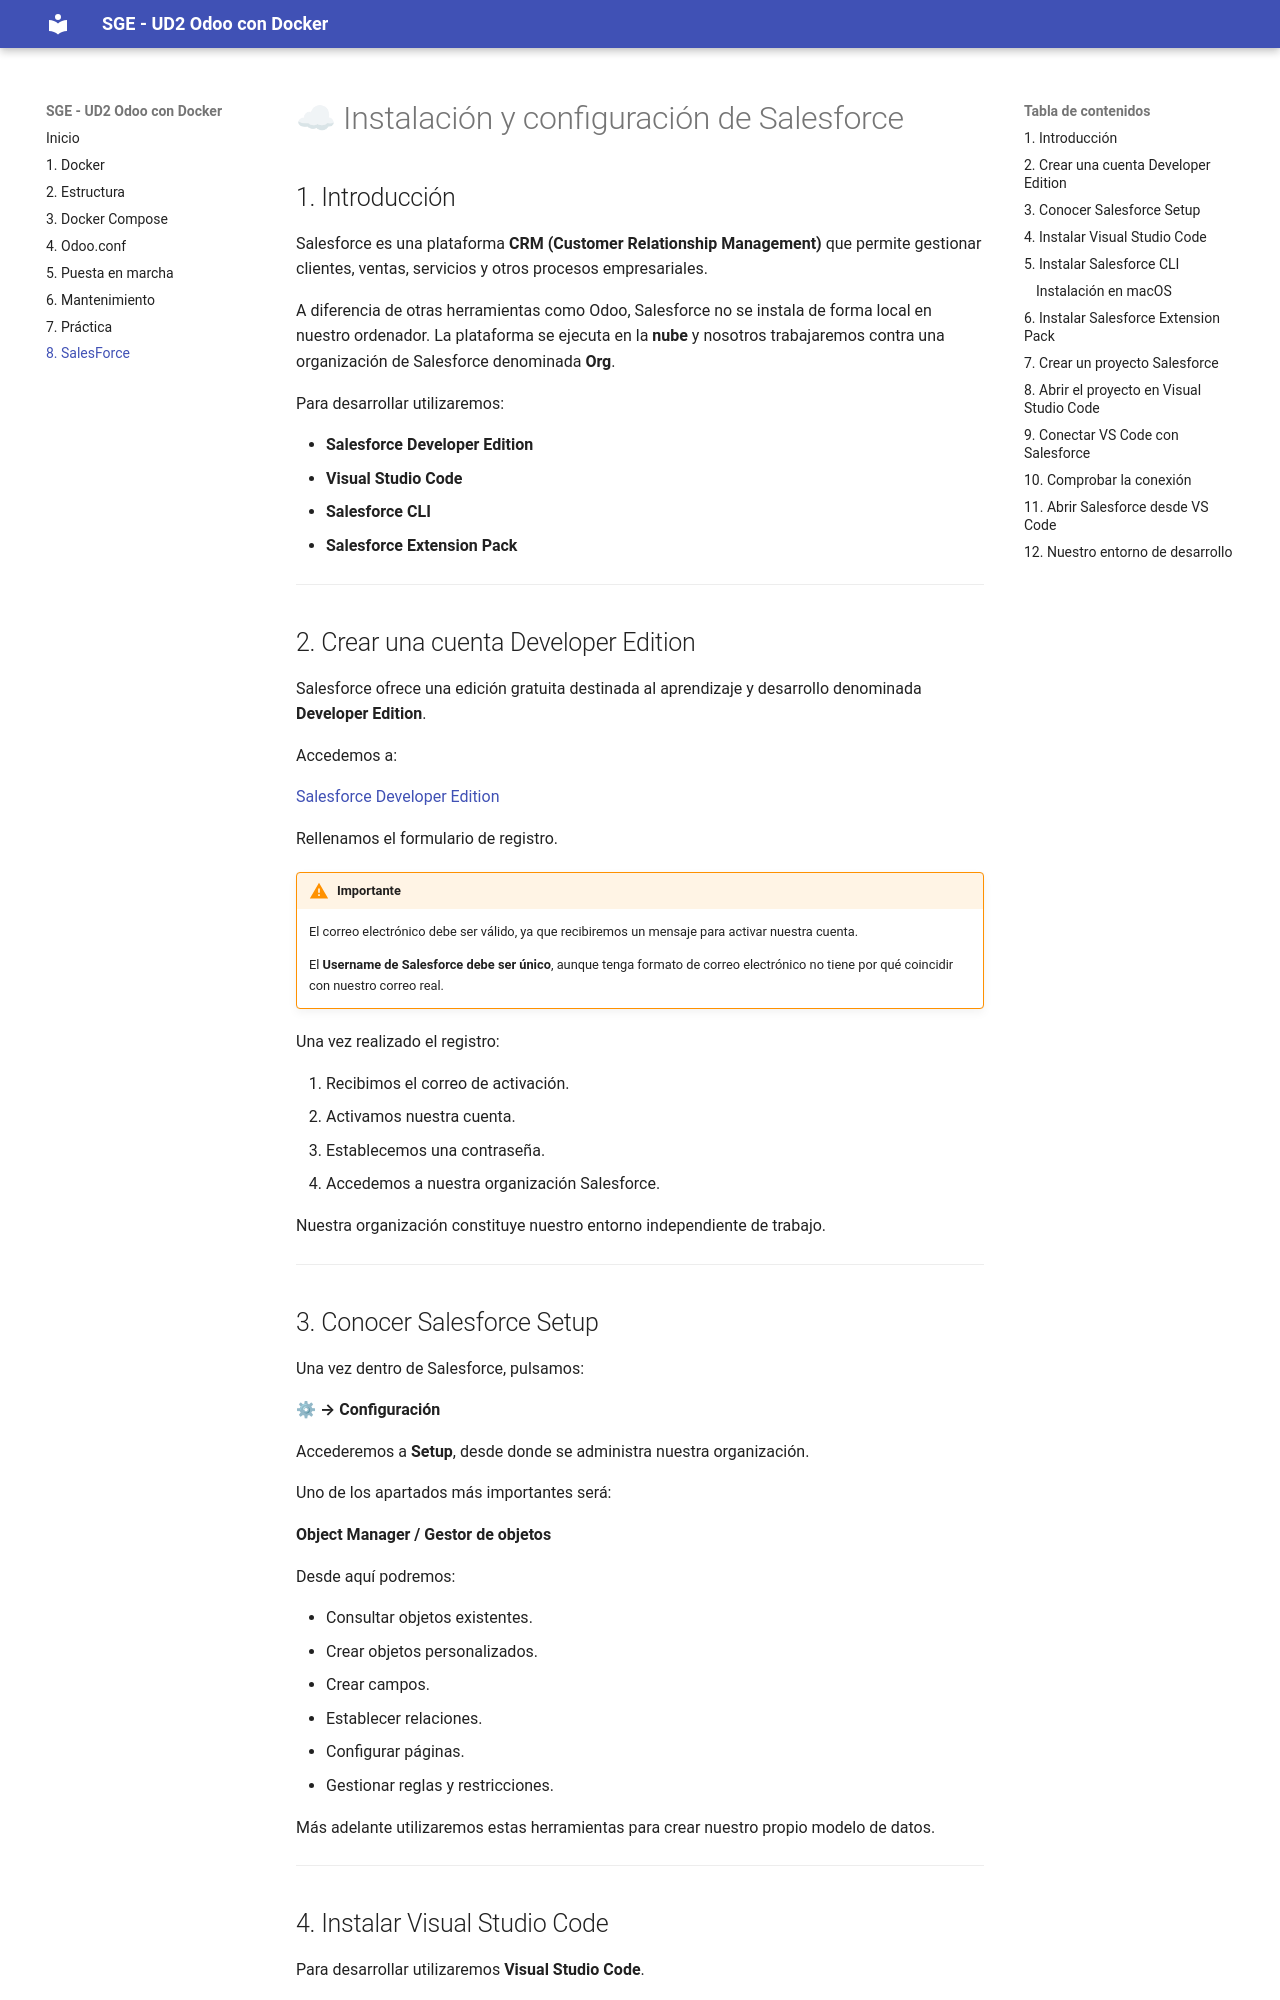

repository: alion1992/SGE-20262027 · page: sales/index.html · generator: mkdocs

# ☁ Instalación y configuración de Salesforce

## 1. Introducción

Salesforce es una plataforma **CRM (Customer Relationship Management)** que permite gestionar clientes, ventas, servicios y otros procesos empresariales.

A diferencia de otras herramientas como Odoo, Salesforce no se instala de forma local en nuestro ordenador. La plataforma se ejecuta en la **nube** y nosotros trabajaremos contra una organización de Salesforce denominada **Org**.

Para desarrollar utilizaremos:

- **Salesforce Developer Edition**
- **Visual Studio Code**
- **Salesforce CLI**
- **Salesforce Extension Pack**

---

## 2. Crear una cuenta Developer Edition

Salesforce ofrece una edición gratuita destinada al aprendizaje y desarrollo denominada **Developer Edition**.

Accedemos a:

[Salesforce Developer Edition](https://developer.salesforce.com/signup)

Rellenamos el formulario de registro.

!!! warning "Importante"
    El correo electrónico debe ser válido, ya que recibiremos un mensaje para activar nuestra cuenta.

    El **Username de Salesforce debe ser único**, aunque tenga formato de correo electrónico no tiene por qué coincidir con nuestro correo real.

Una vez realizado el registro:

1. Recibimos el correo de activación.
2. Activamos nuestra cuenta.
3. Establecemos una contraseña.
4. Accedemos a nuestra organización Salesforce.

Nuestra organización constituye nuestro entorno independiente de trabajo.

---
